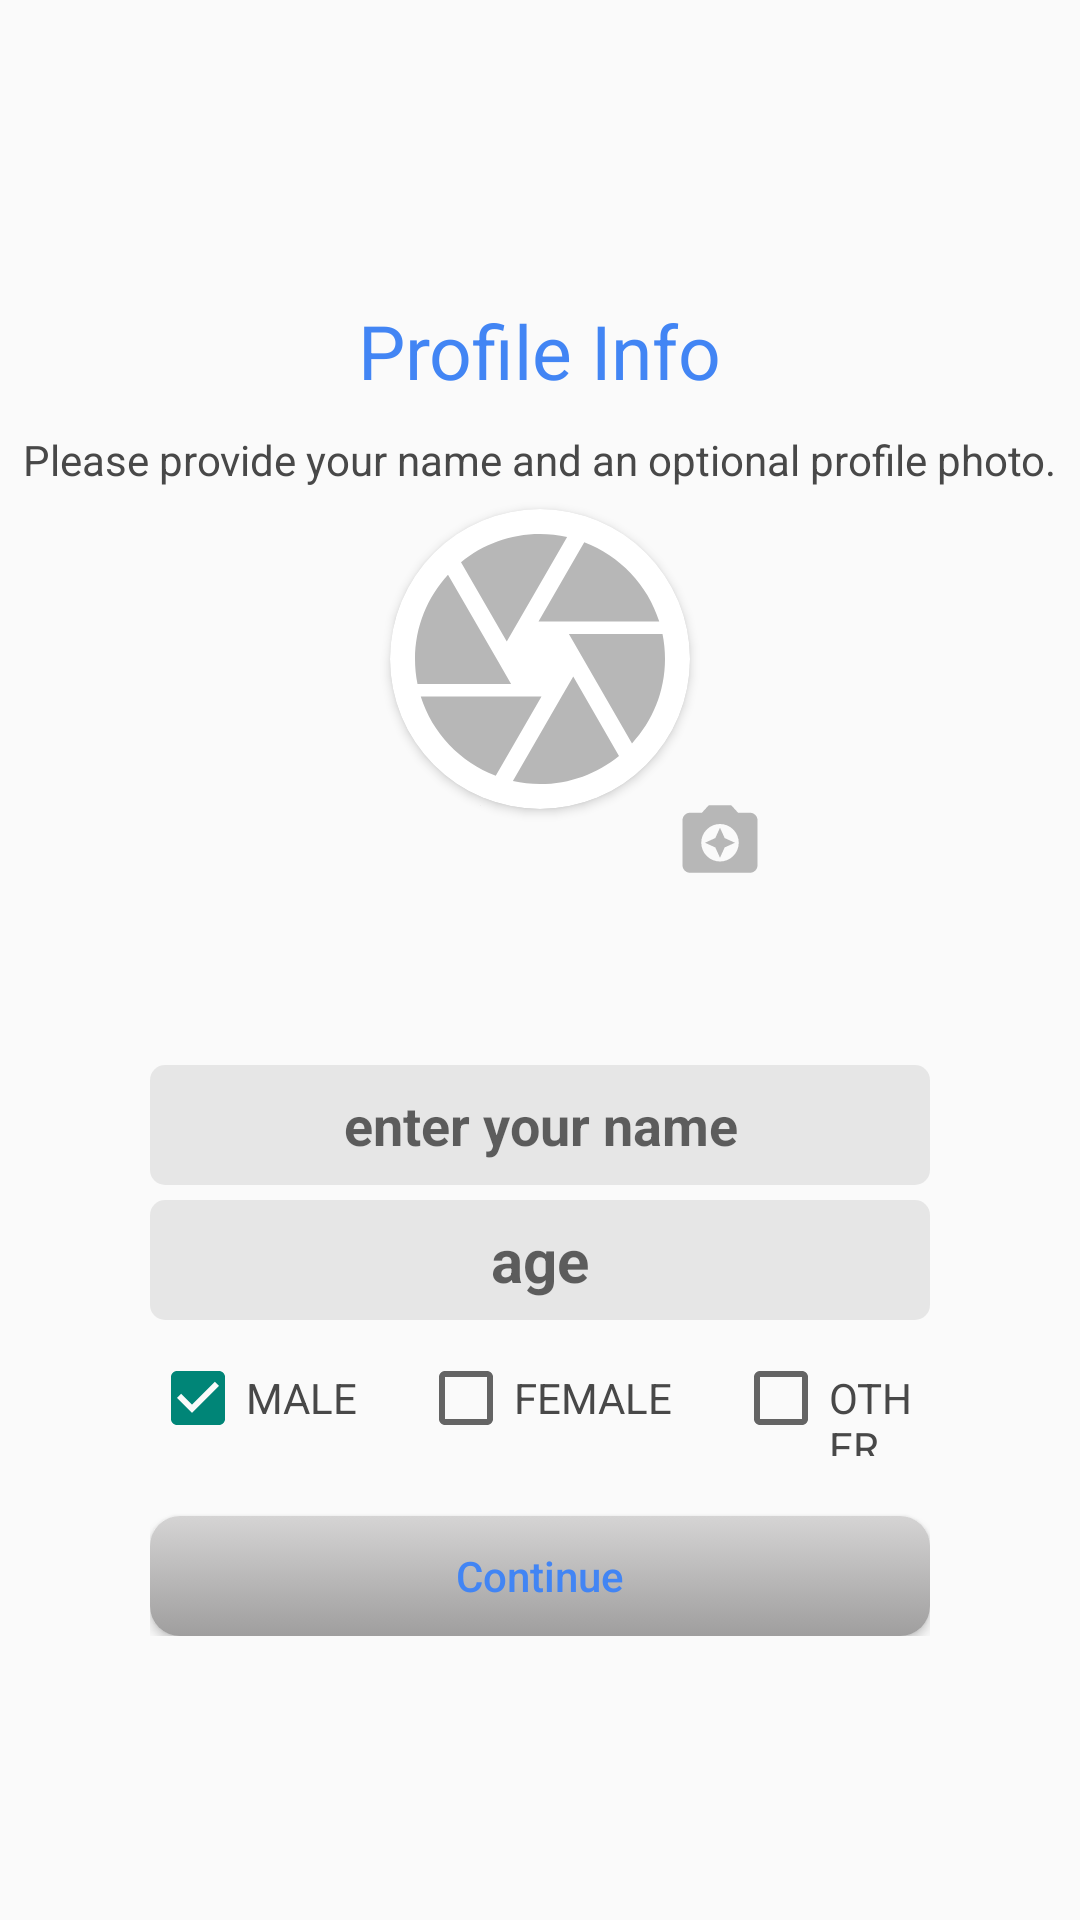

Produce the Android XML layout that renders to this screen, including the resource entries it uses.
<!-- AndroidManifest.xml: application theme Theme.Hammer -->
<!-- res/layout/fragment_setup_profile.xml -->
<?xml version="1.0" encoding="utf-8"?>
<RelativeLayout xmlns:android="http://schemas.android.com/apk/res/android"
    xmlns:app="http://schemas.android.com/apk/res-auto"
    android:layout_width="match_parent"
    android:layout_height="match_parent"
    android:orientation="vertical">

    <LinearLayout
        android:layout_width="match_parent"
        android:layout_height="wrap_content"
        android:orientation="vertical"
        android:layout_marginTop="100dp"
        android:gravity="center">
        <TextView
            android:layout_width="wrap_content"
            android:layout_height="wrap_content"
            android:text="@string/profile_info"
            android:textSize="25sp"
            android:layout_marginBottom="10dp"
            android:textColor="@color/google_blue"/>
        <TextView
            android:layout_width="wrap_content"
            android:layout_height="wrap_content"
            android:textSize="14sp"
            android:textColor="@color/grey"
            android:text="@string/please_provide_your_name_and_an_optional_profile_photo"/>
    </LinearLayout>

    <LinearLayout
        android:layout_width="match_parent"
        android:layout_height="match_parent"
        android:gravity="center"
        android:orientation="vertical">


        <LinearLayout
            android:layout_width="match_parent"
            android:layout_height="wrap_content"
            android:layout_margin="50dp"
            android:gravity="center"
            android:orientation="vertical">

            <RelativeLayout
                android:layout_width="150dp"
                android:layout_height="150dp"
                android:layout_marginTop="50dp">

                <LinearLayout
                    android:layout_width="match_parent"
                    android:layout_height="match_parent"
                    android:gravity="center">

                    <ProgressBar
                        android:id="@+id/progressBar"
                        style="@style/CircularDeterminateProgressBar"
                        android:layout_width="match_parent"
                        android:layout_height="match_parent"
                        android:progress="0"
                        android:visibility="visible" />
                </LinearLayout>

                <RelativeLayout
                    android:layout_width="match_parent"
                    android:layout_height="match_parent">


                    <LinearLayout
                        android:layout_width="match_parent"
                        android:layout_height="match_parent"
                        android:gravity="center">

                        <androidx.cardview.widget.CardView
                            android:layout_width="100dp"
                            android:layout_height="100dp"
                            app:cardCornerRadius="50dp">

                            <ImageView
                                android:id="@+id/profileImage"
                                android:layout_width="match_parent"
                                android:layout_height="match_parent"
                                android:layout_gravity="center"
                                android:src="@drawable/ic_camera" />
                        </androidx.cardview.widget.CardView>

                    </LinearLayout>

                    <Button
                        android:id="@+id/get_button"
                        android:layout_width="30dp"
                        android:layout_height="30dp"
                        android:layout_alignParentEnd="true"
                        android:layout_alignParentBottom="true"
                        android:background="@drawable/ic_camera2" />
                </RelativeLayout>
            </RelativeLayout>

            <TextView
                android:id="@+id/pleaseWait"
                android:layout_width="wrap_content"
                android:layout_height="wrap_content"
                android:layout_margin="10dp"
                android:text="please wait..."
                android:textColor="@color/grey"
                android:textSize="15sp"
                android:visibility="invisible" />

            <RelativeLayout
                android:layout_width="match_parent"
                android:layout_height="45dp"
                android:layout_marginTop="20dp">


                <EditText
                    android:id="@+id/editText"
                    android:layout_width="match_parent"
                    android:layout_height="40dp"
                    android:textStyle="bold"
                    android:background="@drawable/edit_text_style"
                    android:hint="@string/enter_your_name"
                    android:textAlignment="center" />

            </RelativeLayout>

            <EditText
                android:id="@+id/age"
                android:layout_width="match_parent"
                android:layout_height="40dp"
                android:background="@drawable/edit_text_style"
                android:inputType="number"
                android:textStyle="bold"
                android:textSize="20sp"
                android:hint="@string/age"
                android:textAlignment="center" />

            <LinearLayout
                android:layout_width="match_parent"
                android:layout_height="wrap_content"
                android:layout_marginTop="10dp"
                android:orientation="horizontal">

                <CheckBox
                    android:id="@+id/maleCheck"
                    android:layout_width="wrap_content"
                    android:layout_height="wrap_content"
                    android:checked="true"/>

                <TextView
                    android:layout_width="wrap_content"
                    android:layout_height="wrap_content"
                    android:textColor="@color/grey"
                    android:text="@string/male" />

                <CheckBox
                    android:id="@+id/femaleCheck"
                    android:layout_width="wrap_content"
                    android:layout_height="wrap_content"
                    android:layout_marginStart="20dp" />

                <TextView
                    android:layout_width="wrap_content"
                    android:layout_height="wrap_content"
                    android:textColor="@color/grey"
                    android:text="@string/female" />

                <CheckBox
                    android:id="@+id/otherCheck"
                    android:layout_width="wrap_content"
                    android:layout_height="wrap_content"
                    android:layout_marginStart="20dp" />

                <TextView
                    android:layout_width="wrap_content"
                    android:layout_height="wrap_content"
                    android:textColor="@color/grey"
                    android:text="@string/other" />

            </LinearLayout>

            <Button
                android:id="@+id/setContinue"
                android:layout_width="match_parent"
                android:layout_height="40dp"
                android:layout_marginTop="20dp"
                android:background="@drawable/button_style"
                android:text="@string/continue_"
                android:textAllCaps="false"
                android:textColor="@color/google_blue" />
        </LinearLayout>


    </LinearLayout>
</RelativeLayout>
<!-- resources referenced by this layout -->
<resources>
  <color name="google_blue">#4285F4</color>
  <color name="grey">#484848</color>
  <!-- drawable edit_text_style (drawable-v24) -->
  <?xml version="1.0" encoding="utf-8"?>
  <selector xmlns:android="http://schemas.android.com/apk/res/android">
      <item>
          <shape android:shape="rectangle">
              <corners android:radius="5dip" />
  
              <stroke android:width="0dip" android:color="@color/google_yellow" />
  
              <solid android:color="@color/film"/>
          </shape>
      </item>
  
  </selector>
  <!-- drawable ic_camera (drawable) -->
  <vector android:height="24dp" android:tint="#B7B7B7"
      android:viewportHeight="24" android:viewportWidth="24"
      android:width="24dp" xmlns:android="http://schemas.android.com/apk/res/android">
      <path android:fillColor="@android:color/white" android:pathData="M9.4,10.5l4.77,-8.26C13.47,2.09 12.75,2 12,2c-2.4,0 -4.6,0.85 -6.32,2.25l3.66,6.35 0.06,-0.1zM21.54,9c-0.92,-2.92 -3.15,-5.26 -6,-6.34L11.88,9h9.66zM21.8,10h-7.49l0.29,0.5 4.76,8.25C21,16.97 22,14.61 22,12c0,-0.69 -0.07,-1.35 -0.2,-2zM8.54,12l-3.9,-6.75C3.01,7.03 2,9.39 2,12c0,0.69 0.07,1.35 0.2,2h7.49l-1.15,-2zM2.46,15c0.92,2.92 3.15,5.26 6,6.34L12.12,15L2.46,15zM13.73,15l-3.9,6.76c0.7,0.15 1.42,0.24 2.17,0.24 2.4,0 4.6,-0.85 6.32,-2.25l-3.66,-6.35 -0.93,1.6z"/>
  </vector>
  <!-- drawable ic_camera2 (drawable) -->
  <vector android:height="24dp" android:tint="#B7B7B7"
      android:viewportHeight="24" android:viewportWidth="24"
      android:width="24dp" xmlns:android="http://schemas.android.com/apk/res/android">
      <path android:fillColor="@android:color/white" android:pathData="M9,3L7.17,5L4,5c-1.1,0 -2,0.9 -2,2v12c0,1.1 0.9,2 2,2h16c1.1,0 2,-0.9 2,-2L22,7c0,-1.1 -0.9,-2 -2,-2h-3.17L15,3L9,3zM12,18c-2.76,0 -5,-2.24 -5,-5s2.24,-5 5,-5 5,2.24 5,5 -2.24,5 -5,5z"/>
      <path android:fillColor="@android:color/white" android:pathData="M12,17l1.25,-2.75L16,13l-2.75,-1.25L12,9l-1.25,2.75L8,13l2.75,1.25z"/>
  </vector>
  <string name="age">age</string>
  <string name="continue_">Continue</string>
  <string name="enter_your_name">enter your name</string>
  <string name="female">FEMALE</string>
  <string name="male">MALE</string>
  <string name="other">OTHER</string>
  <string name="please_provide_your_name_and_an_optional_profile_photo">Please provide your name and an optional profile photo.</string>
  <string name="profile_info">Profile Info</string>
  <style name="CircularDeterminateProgressBar">
          <item name="android:indeterminateOnly">false</item>
          <item name="android:progressDrawable">@drawable/circle</item>
      </style>
  <style name="Theme.Hammer" parent="Theme.AppCompat.Light.NoActionBar">
          
          <item name="colorPrimary">@color/purple_500</item>
          <item name="colorPrimaryVariant">@color/purple_700</item>
          <item name="colorOnPrimary">@color/white</item>
          
          <item name="colorSecondary">@color/teal_200</item>
          <item name="colorSecondaryVariant">@color/teal_700</item>
          <item name="colorOnSecondary">@color/black</item>
          
          <item name="android:statusBarColor" tools:targetApi="l">?attr/colorPrimaryVariant</item>
          
      </style>
  <color name="google_yellow">#F4B400</color>
  <color name="film">#14000000</color>
  <color name="purple_500">#FF6200EE</color>
  <color name="purple_700">#4285F4</color>
  <color name="white">#FFFFFFFF</color>
  <color name="teal_200">#FF03DAC5</color>
  <color name="teal_700">#0F9D58</color>
  <color name="black">#FF000000</color>
</resources>
